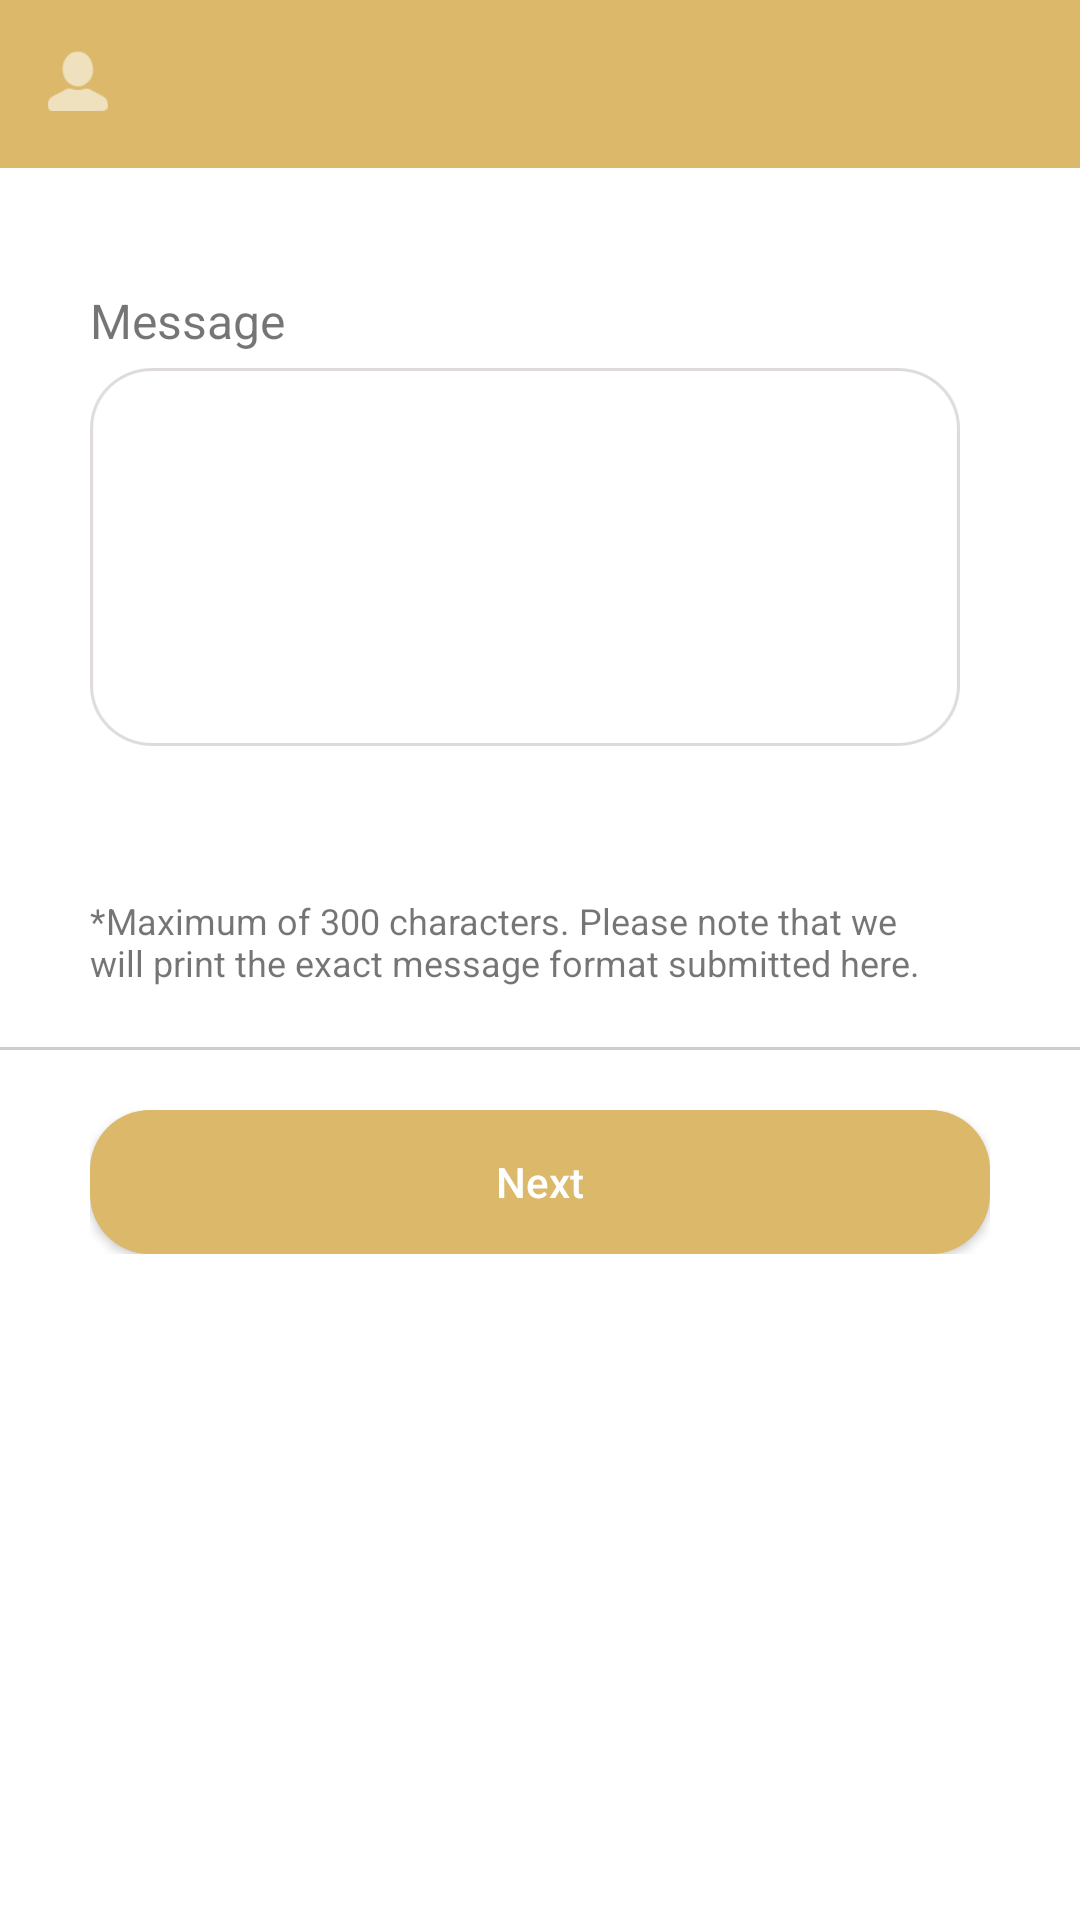

Produce the Android XML layout that renders to this screen, including the resource entries it uses.
<!-- AndroidManifest.xml: application theme AppTheme -->
<!-- res/layout/fragment_send_note.xml -->
<ScrollView xmlns:android="http://schemas.android.com/apk/res/android"
    xmlns:tools="http://schemas.android.com/tools"
    android:layout_width="match_parent"
    android:layout_height="match_parent"
    android:background="@color/colorBackground"
    tools:context="com.syaona.petalierapp.fragment.SendNoteFragment">

    <RelativeLayout
        android:layout_width="wrap_content"
        android:layout_height="wrap_content">

        <include
            android:id="@+id/app_bar"
            layout="@layout/app_bar" />


        
        
        
        
        
        
        
        
        

        
        
        
        
        
        
        
        
        
        
        

        
        
        
        
        
        
        
        
        


        <LinearLayout
            android:id="@+id/linear"
            android:layout_width="match_parent"
            android:layout_height="wrap_content"
            android:layout_below="@+id/app_bar"
            android:layout_marginLeft="30dp"
            android:layout_marginRight="30dp"
            android:layout_marginTop="20dp"
            android:orientation="horizontal">

            <LinearLayout
                android:layout_width="0dp"
                android:layout_height="match_parent"
                android:layout_marginRight="10dp"
                android:layout_weight="1"
                android:orientation="vertical">

                
                    
                    
                    
                    
                    

                
                    
                    
                    
                    
                    
                    
                    
                    
                    


                
                
                
                
                
                
                

                
                
                
                
                
                
                
                
                

                <TextView
                    android:id="@+id/txtnote"
                    android:layout_width="wrap_content"
                    android:layout_height="wrap_content"
                    android:layout_marginBottom="5dp"
                    android:layout_marginTop="20dp"
                    android:text="Message"
                    android:textSize="16sp" />

                <EditText
                    android:id="@+id/edit_message"
                    android:layout_width="match_parent"
                    android:layout_height="wrap_content"
                    android:background="@drawable/ic_note"
                    android:paddingLeft="20dp"
                    android:paddingRight="20dp"
                    android:textColor="@color/colorLightGary" />

                    <TextView
                    android:id="@+id/txtinstruction"
                    android:layout_width="wrap_content"
                    android:layout_height="wrap_content"
                    android:text="*Maximum of 300 characters. Please note that we will print the exact message format submitted here."
                    android:textSize="12sp"
                        android:layout_marginTop="50dp"/>

            </LinearLayout>

            
            
            
            
            
            
            
            

            

        </LinearLayout>


        <View
            android:id="@+id/divider"
            android:layout_width="fill_parent"
            android:layout_height="1dip"
            android:layout_below="@+id/linear"
            android:layout_marginTop="20dp"
            android:background="@color/colorLightGary" />

        <RelativeLayout
            android:layout_width="wrap_content"
            android:layout_height="wrap_content"
            android:layout_below="@+id/divider"
            android:layout_marginLeft="30dp"
            android:layout_marginRight="30dp"
            android:layout_marginTop="20dp">

            
            
            
            
            
            
            
            
            
            
            
            


            
                
                
                
                
                
                
                
                

                
                    
                    
                    
                    
                    
                    

                    
                        
                        
                        
                        
                        
                        
                        

                

                
                    
                    
                    
                    
                    
                    
                    

                    <Button
                        android:id="@+id/btnnext"
                        android:layout_width="match_parent"
                        android:layout_height="match_parent"
                        android:background="@drawable/button_background"
                        android:text="Next"
                        android:textAllCaps="false"
                        android:textColor="@color/colorTextWhite" />

                

            


        </RelativeLayout>

    </RelativeLayout>

</ScrollView>
<!-- res/layout/app_bar.xml (included above) -->
<?xml version="1.0" encoding="utf-8"?>
<android.support.v7.widget.Toolbar xmlns:android="http://schemas.android.com/apk/res/android"
    xmlns:app="http://schemas.android.com/apk/res-auto"
    android:layout_width="match_parent"
    android:layout_height="wrap_content"
    android:background="@color/colorPrimary"
    android:fitsSystemWindows="true"
    app:popupTheme="@style/MyCustomToolbarTheme">

    
    
    
    
    

    <RelativeLayout
        android:layout_width="wrap_content"
        android:layout_height="wrap_content"
        android:layout_alignParentRight="true"
        android:layout_marginRight="20dp">

        <TextView
            android:id="@+id/txtsub"
            android:layout_width="wrap_content"
            android:layout_height="wrap_content"
            android:layout_marginLeft="30dp"
            android:text=""
            android:textColor="@color/colorTextWhite"
            android:textSize="16sp"
            android:textStyle="italic" />

        <ImageView
            android:id="@+id/profile"
            android:layout_width="20dp"
            android:layout_height="20dp"
            android:src="@drawable/ic_profile"
            android:visibility="visible" />

        <ImageView
            android:id="@+id/settings"
            android:layout_width="20dp"
            android:layout_height="20dp"
            android:layout_alignParentRight="true"
            android:src="@drawable/ic_settings"
            android:visibility="gone" />

        <ImageView
            android:id="@+id/cart"
            android:layout_width="20dp"
            android:layout_height="20dp"
            android:layout_alignParentRight="true"
            android:src="@drawable/cart"
            android:visibility="gone" />


        <ImageView
            android:id="@+id/receipt"
            android:layout_width="25dp"
            android:layout_height="23dp"
            android:layout_alignParentRight="true"
            android:src="@drawable/receipt"
            android:visibility="gone" />


    </RelativeLayout>


    <RelativeLayout
        android:layout_width="wrap_content"
        android:layout_height="wrap_content">


    </RelativeLayout>


</android.support.v7.widget.Toolbar>
<!-- resources referenced by this layout -->
<resources>
  <color name="colorBackground">#FFFFFF</color>
  <color name="colorButtonInactive">#DBB86A</color>
  <color name="colorLightGary">#CDCDCD</color>
  <color name="colorPrimary">#dbb86a</color>
  <color name="colorTextWhite">#FFFFFF</color>
  <!-- drawable button_background (drawable) -->
  <?xml version="1.0" encoding="utf-8"?>
  <selector xmlns:android="http://schemas.android.com/apk/res/android">
  
      <item android:state_pressed="true">
          <shape xmlns:android="http://schemas.android.com/apk/res/android" android:shape="rectangle">
              <solid android:color="@color/colorButtonActive" />
              <padding android:bottom="0dp" android:left="0dp" android:right="0dp" android:top="0dp" />
              <corners
                  android:bottomLeftRadius="20dp"
                  android:bottomRightRadius="20dp"
                  android:topLeftRadius="20dp"
                  android:topRightRadius="20dp" /><corners android:radius="20dp" />
  
          </shape>
      </item>
  
      <item>
          <shape xmlns:android="http://schemas.android.com/apk/res/android" android:shape="rectangle">
              <solid android:color="@color/colorButtonInactive" />
              <padding android:bottom="0dp" android:left="0dp" android:right="0dp" android:top="0dp" />
  
              <corners
                  android:bottomLeftRadius="20dp"
                  android:bottomRightRadius="20dp"
                  android:topLeftRadius="20dp"
                  android:topRightRadius="20dp" /><corners android:radius="20dp" />
  
          </shape>
      </item>
  </selector>
  <!-- drawable button_background_black (drawable) -->
  <?xml version="1.0" encoding="utf-8"?>
  <selector xmlns:android="http://schemas.android.com/apk/res/android">
  
      <item android:state_pressed="true">
          <shape xmlns:android="http://schemas.android.com/apk/res/android" android:shape="rectangle">
              <solid android:color="@color/colorButtonGrayActive" />
              <padding android:bottom="0dp" android:left="0dp" android:right="0dp" android:top="0dp" />
              <corners
                  android:bottomLeftRadius="20dp"
                  android:bottomRightRadius="20dp"
                  android:topLeftRadius="20dp"
                  android:topRightRadius="20dp" /><corners android:radius="20dp" />
  
          </shape>
      </item>
  
      <item>
          <shape xmlns:android="http://schemas.android.com/apk/res/android" android:shape="rectangle">
              <solid android:color="@color/colorButtonBackground" />
              <padding android:bottom="0dp" android:left="0dp" android:right="0dp" android:top="0dp" />
  
              <corners
                  android:bottomLeftRadius="20dp"
                  android:bottomRightRadius="20dp"
                  android:topLeftRadius="20dp"
                  android:topRightRadius="20dp" /><corners android:radius="20dp" />
  
          </shape>
      </item>
  </selector>
  <!-- drawable cart: png bitmap (drawable, 1256 bytes) -->
  <!-- drawable ic_note: png bitmap (drawable-hdpi, 4188 bytes) -->
  <!-- drawable receipt: png bitmap (drawable, 759 bytes) -->
  <style name="MyCustomToolbarTheme" parent="ThemeOverlay.AppCompat.Light">
          <item name="android:textColorPrimary">@android:color/white</item>
          <item name="android:textColorSecondary">@android:color/white</item>
          <item name="colorPrimary">@color/colorPrimary</item>
          <item name="colorPrimaryDark">@color/colorPrimaryDark</item>
      </style>
  <style name="AppTheme" parent="Theme.AppCompat.Light.NoActionBar">
          
          <item name="colorPrimary">@color/colorPrimary</item>
          <item name="colorPrimaryDark">@color/colorPrimaryDark</item>
          <item name="colorAccent">@color/colorAccent</item>
      </style>
  <color name="colorButtonActive">#DBAB40</color>
  <color name="colorButtonGrayActive">#2D2C2C</color>
  <color name="colorButtonBackground">#505050</color>
  <color name="colorPrimaryDark">#dbab40</color>
  <color name="colorAccent">#dbab40</color>
</resources>
